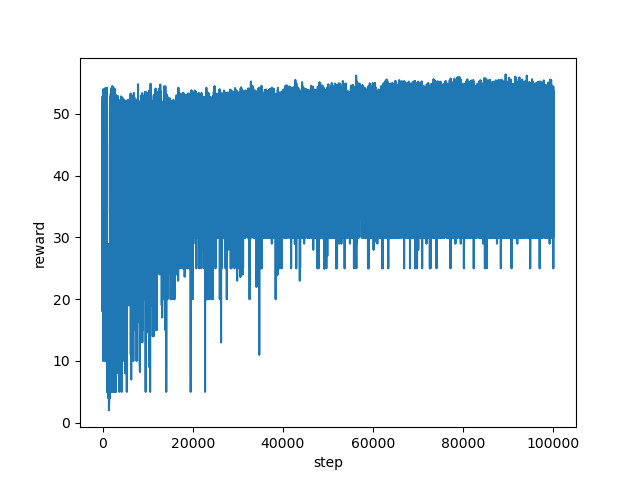

The table this chart was drawn from, first rows:
step, reward
0, 36.05
1, 18.0
2, 24.0
3, 23.0
4, 25.0
5, 24.0
6, 30.0
7, 33.0
8, 42.95
9, 24.0
10, 29.0
11, 25.0
12, 24.0
13, 28.0
14, 25.0
15, 29.0
16, 19.0
17, 28.0
18, 35.0
19, 30.0
20, 35.0
21, 46.26
22, 29.0
23, 29.0
24, 30.0
25, 33.0
26, 46.78
27, 34.0
28, 52.65
29, 52.74
30, 46.34
31, 30.0
32, 34.0
33, 52.12
34, 52.87
35, 51.95
36, 46.01
37, 34.0
38, 52.84
39, 46.69
40, 34.0
41, 52.9
42, 52
43, 51.88
44, 39.38
45, 33.0
46, 45.88
47, 30.0
48, 29.0
49, 33.0
50, 30.0
51, 35.0
52, 45.36
53, 30.0
54, 35.0
55, 30.0
56, 30.0
57, 25.0
58, 25.0
59, 34.0
... 99,940 more rows
